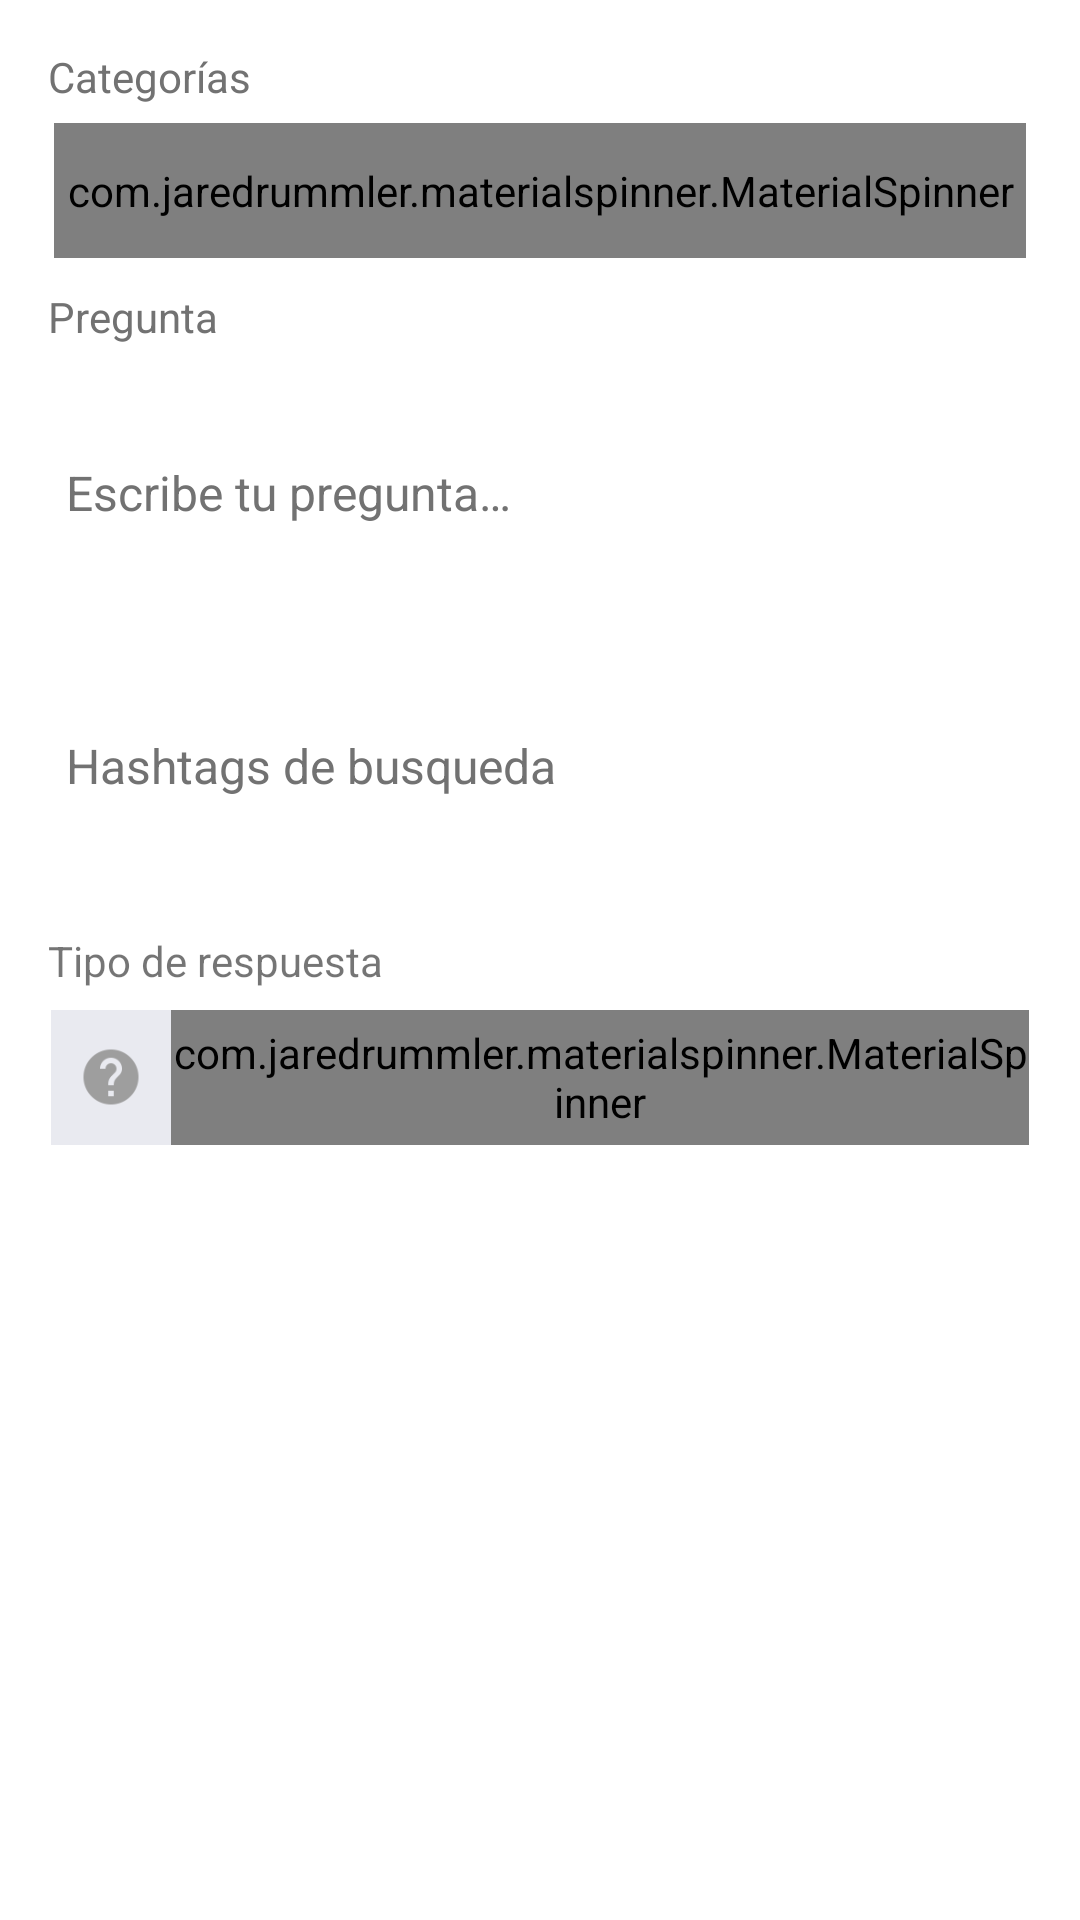

Here is an Android app screen rendered from its layout file. Give the layout XML and the strings, colors and styles it references.
<!-- AndroidManifest.xml: application theme AppTheme -->
<!-- res/layout/content_create_post.xml -->
<?xml version="1.0" encoding="utf-8"?>
<RelativeLayout
    xmlns:android="http://schemas.android.com/apk/res/android"
    xmlns:app="http://schemas.android.com/apk/res-auto"
    xmlns:tools="http://schemas.android.com/tools"
    android:layout_width="match_parent"
    android:layout_height="match_parent"
    android:background="@color/icons"
    app:layout_behavior="@string/appbar_scrolling_view_behavior"
    tools:context="com.ideamos.web.questionit.views.CreatePost"
    tools:showIn="@layout/activity_create_post">

    <android.support.v4.widget.NestedScrollView
        android:layout_width="match_parent"
        android:layout_height="wrap_content">
        <LinearLayout
            android:orientation="vertical"
            android:layout_width="match_parent"
            android:layout_height="wrap_content">
            <LinearLayout
                android:padding="@dimen/activity_vertical_margin"
                android:orientation="vertical"
                android:layout_width="match_parent"
                android:layout_height="wrap_content">
                <LinearLayout
                    android:orientation="vertical"
                    android:layout_width="match_parent"
                    android:layout_height="match_parent">
                    <TextView
                        android:id="@+id/lbl_categories"
                        android:textColor="@color/secondary_text"
                        android:layout_gravity="left"
                        android:layout_marginBottom="4dp"
                        android:layout_width="wrap_content"
                        android:layout_height="wrap_content"
                        android:text="@string/createpost_categories"/>
                    <LinearLayout
                        android:padding="2dp"
                        android:background="@drawable/background_edittext"
                        android:layout_gravity="center"
                        android:gravity="center"
                        android:layout_width="match_parent"
                        android:layout_height="wrap_content">
                        <com.jaredrummler.materialspinner.MaterialSpinner
                            android:id="@+id/spinner_categories"
                            android:textSize="16sp"
                            android:textColor="@color/primary_text"
                            android:layout_gravity="center"
                            android:gravity="center"
                            android:layout_width="match_parent"
                            android:layout_height="45dp"/>
                    </LinearLayout>
                    <TextView
                        android:id="@+id/lbl_answer"
                        android:layout_marginTop="8dp"
                        android:textColor="@color/secondary_text"
                        android:layout_gravity="left"
                        android:layout_marginBottom="4dp"
                        android:layout_width="wrap_content"
                        android:layout_height="wrap_content"
                        android:text="@string/createpost_question"/>
                    <EditText
                        android:id="@+id/txt_question"
                        android:padding="6dp"
                        android:hint="@string/createpost_questions"
                        android:textSize="16sp"
                        android:textColorHint="@color/secondary_text"
                        android:inputType="textCapSentences|textMultiLine"
                        android:lines="4"
                        android:maxLength="290"
                        android:scrollHorizontally="false"
                        android:background="@drawable/background_edittext"
                        android:layout_width="match_parent"
                        android:layout_height="wrap_content" />
                    <TextView
                        android:id="@+id/lbl_accountant"
                        android:layout_marginTop="2dp"
                        android:layout_marginBottom="2dp"
                        android:layout_gravity="right"
                        android:textColor="@color/divider"
                        android:layout_width="wrap_content"
                        android:layout_height="wrap_content" />
                    <EditText
                        android:id="@+id/txt_hashtags"
                        android:background="@drawable/background_edittext"
                        android:textSize="16sp"
                        android:textColor="@color/primary_text"
                        android:hint="@string/createpost_hashtags"
                        android:textColorHint="@color/secondary_text"
                        android:inputType="textCapSentences|textMultiLine"
                        android:padding="6dp"
                        android:minHeight="45dp"
                        android:layout_width="match_parent"
                        android:layout_height="wrap_content"/>
                </LinearLayout>
            </LinearLayout>
            <View
                android:background="@color/mdtp_done_text_color_disabled"
                android:layout_marginLeft="8dp"
                android:layout_marginRight="8dp"
                android:layout_width="match_parent"
                android:layout_height="1dp"/>
            <LinearLayout
                android:padding="@dimen/activity_vertical_margin"
                android:orientation="vertical"
                android:layout_width="match_parent"
                android:layout_height="wrap_content">
                <TextView
                    android:id="@+id/lbl_answer_type"
                    android:text="@string/createpost_answer_type"
                    android:layout_marginBottom="6dp"
                    android:layout_width="wrap_content"
                    android:layout_height="wrap_content" />
                <LinearLayout
                    android:orientation="horizontal"
                    android:padding="1dp"
                    android:background="@drawable/background_edittext"
                    android:layout_gravity="center"
                    android:gravity="center"
                    android:layout_width="match_parent"
                    android:layout_height="wrap_content">
                    <LinearLayout
                        android:id="@+id/icon_concept"
                        android:background="#e9eaf0"
                        android:layout_gravity="center"
                        android:gravity="center"
                        android:layout_width="40dp"
                        android:layout_height="match_parent">
                        <ImageView
                            android:src="@mipmap/ic_action_help"
                            android:layout_width="22dp"
                            android:layout_height="22dp" />
                    </LinearLayout>
                    <com.jaredrummler.materialspinner.MaterialSpinner
                        android:id="@+id/spinner_answer_types"
                        android:layout_gravity="center"
                        android:textSize="16sp"
                        android:textColor="@color/primary_text"
                        android:gravity="center"
                        android:layout_weight=".88"
                        android:layout_width="0dp"
                        android:layout_height="45dp"/>
                </LinearLayout>
                <LinearLayout
                    android:id="@+id/layout_options"
                    android:layout_marginTop="14dp"
                    android:visibility="invisible"
                    android:orientation="vertical"
                    android:layout_width="match_parent"
                    android:layout_height="wrap_content">
                    <TextView
                        android:id="@+id/lbl_options_answer"
                        android:text="@string/createpost_option_answers"
                        android:layout_marginBottom="6dp"
                        android:layout_width="wrap_content"
                        android:layout_height="wrap_content" />
                    <LinearLayout
                        android:paddingLeft="10dp"
                        android:paddingRight="10dp"
                        android:layout_gravity="center"
                        android:gravity="center"
                        android:layout_width="match_parent"
                        android:layout_height="55dp">
                        <android.support.design.widget.FloatingActionButton
                            android:id="@+id/fab_remove_answers"
                            app:backgroundTint="@color/secondary_text"
                            app:fabSize="mini"
                            app:rippleColor="@color/divider"
                            android:scaleType="center"
                            android:src="@mipmap/ic_cancel_white"
                            android:layout_width="wrap_content"
                            android:layout_height="wrap_content" />
                        <Space
                            android:background="@android:color/transparent"
                            android:layout_width="170dp"
                            android:layout_height="match_parent" />
                        <android.support.design.widget.FloatingActionButton
                            android:id="@+id/fab_add_answers"
                            app:backgroundTint="@color/colorPrimary"
                            app:fabSize="mini"
                            app:rippleColor="@color/colorPrimaryLight"
                            android:scaleType="center"
                            android:src="@mipmap/ic_plus_add"
                            android:layout_width="wrap_content"
                            android:layout_height="wrap_content" />
                    </LinearLayout>
                    <android.support.v7.widget.RecyclerView
                        android:id="@+id/recycler"
                        android:layout_marginTop="6dp"
                        android:layout_width="match_parent"
                        android:layout_height="wrap_content"/>
                </LinearLayout>
            </LinearLayout>
        </LinearLayout>
    </android.support.v4.widget.NestedScrollView>

</RelativeLayout>
<!-- res/layout/activity_create_post.xml (included above) -->
<?xml version="1.0" encoding="utf-8"?>
<android.support.design.widget.CoordinatorLayout
    xmlns:android="http://schemas.android.com/apk/res/android"
    xmlns:app="http://schemas.android.com/apk/res-auto"
    xmlns:tools="http://schemas.android.com/tools"
    android:layout_width="match_parent"
    android:layout_height="match_parent"
    android:fitsSystemWindows="true"
    tools:context=".views.CreatePost">

    <android.support.design.widget.AppBarLayout
        android:layout_width="match_parent"
        android:layout_height="wrap_content"
        android:theme="@style/AppTheme.AppBarOverlay">
        <android.support.v7.widget.Toolbar
            android:id="@+id/toolbar"
            android:layout_width="match_parent"
            android:layout_height="?attr/actionBarSize"
            android:background="?attr/colorPrimary"
            app:popupTheme="@style/AppTheme.PopupOverlay">
            <LinearLayout
                android:orientation="horizontal"
                android:layout_width="match_parent"
                android:layout_height="?attr/actionBarSize">
                <ImageView
                    android:id="@+id/icon_back"
                    android:contentDescription="@string/app_name"
                    android:src="@mipmap/ic_back_white"
                    android:layout_gravity="center"
                    android:layout_width="wrap_content"
                    android:layout_height="wrap_content" />
                <TextView
                    android:id="@+id/lbl_toolbar"
                    android:text="@string/app_name"
                    android:textSize="22sp"
                    android:textColor="@color/icons"
                    android:layout_gravity="center"
                    android:gravity="center"
                    android:layout_weight=".60"
                    android:layout_width="0dp"
                    android:layout_height="match_parent" />
                <TextView
                    android:id="@+id/icon_done"
                    android:gravity="center"
                    android:layout_marginTop="2dp"
                    android:text="@string/dialog_ok"
                    android:textColor="@color/icons"
                    android:textSize="16sp"
                    android:layout_marginRight="8dp"
                    android:layout_gravity="center"
                    android:layout_width="30dp"
                    android:layout_height="30dp" />
            </LinearLayout>
        </android.support.v7.widget.Toolbar>
    </android.support.design.widget.AppBarLayout>
    <include layout="@layout/content_create_post" />

</android.support.design.widget.CoordinatorLayout>
<!-- resources referenced by this layout -->
<resources>
  <color name="colorPrimary">#DB4C2A</color>
  <color name="colorPrimaryLight">#fd9e80</color>
  <color name="divider">#B6B6B6</color>
  <color name="icons">#FFFFFF</color>
  <color name="primary_text">#212121</color>
  <color name="secondary_text">#727272</color>
  <dimen name="activity_vertical_margin">16dp</dimen>
  <!-- mipmap ic_action_help: png bitmap (mipmap-xhdpi, 1233 bytes) -->
  <!-- mipmap ic_back_white: png bitmap (mipmap-hdpi, 172 bytes) -->
  <!-- mipmap ic_cancel_white: png bitmap (mipmap-hdpi, 217 bytes) -->
  <string name="app_name">Question It</string>
  <string name="createpost_answer_type">Tipo de respuesta</string>
  <string name="createpost_categories">Categorías</string>
  <string name="createpost_hashtags">Hashtags de busqueda</string>
  <string name="createpost_option_answers">Añadir opciones de respuesta</string>
  <string name="createpost_question">Pregunta</string>
  <string name="createpost_questions">Escribe tu pregunta…</string>
  <style name="AppTheme.AppBarOverlay" parent="ThemeOverlay.AppCompat.Dark.ActionBar" />
  <style name="AppTheme.PopupOverlay" parent="ThemeOverlay.AppCompat.Light" />
  <style name="AppTheme" parent="Theme.AppCompat.Light.DarkActionBar">
          
          <item name="colorPrimary">@color/colorPrimary</item>
          <item name="colorPrimaryDark">@color/colorPrimaryDark</item>
          <item name="colorAccent">@color/colorAccent</item>
      </style>
  <color name="colorPrimaryDark">#B23322</color>
  <color name="colorAccent">#7B1FA2</color>
</resources>
